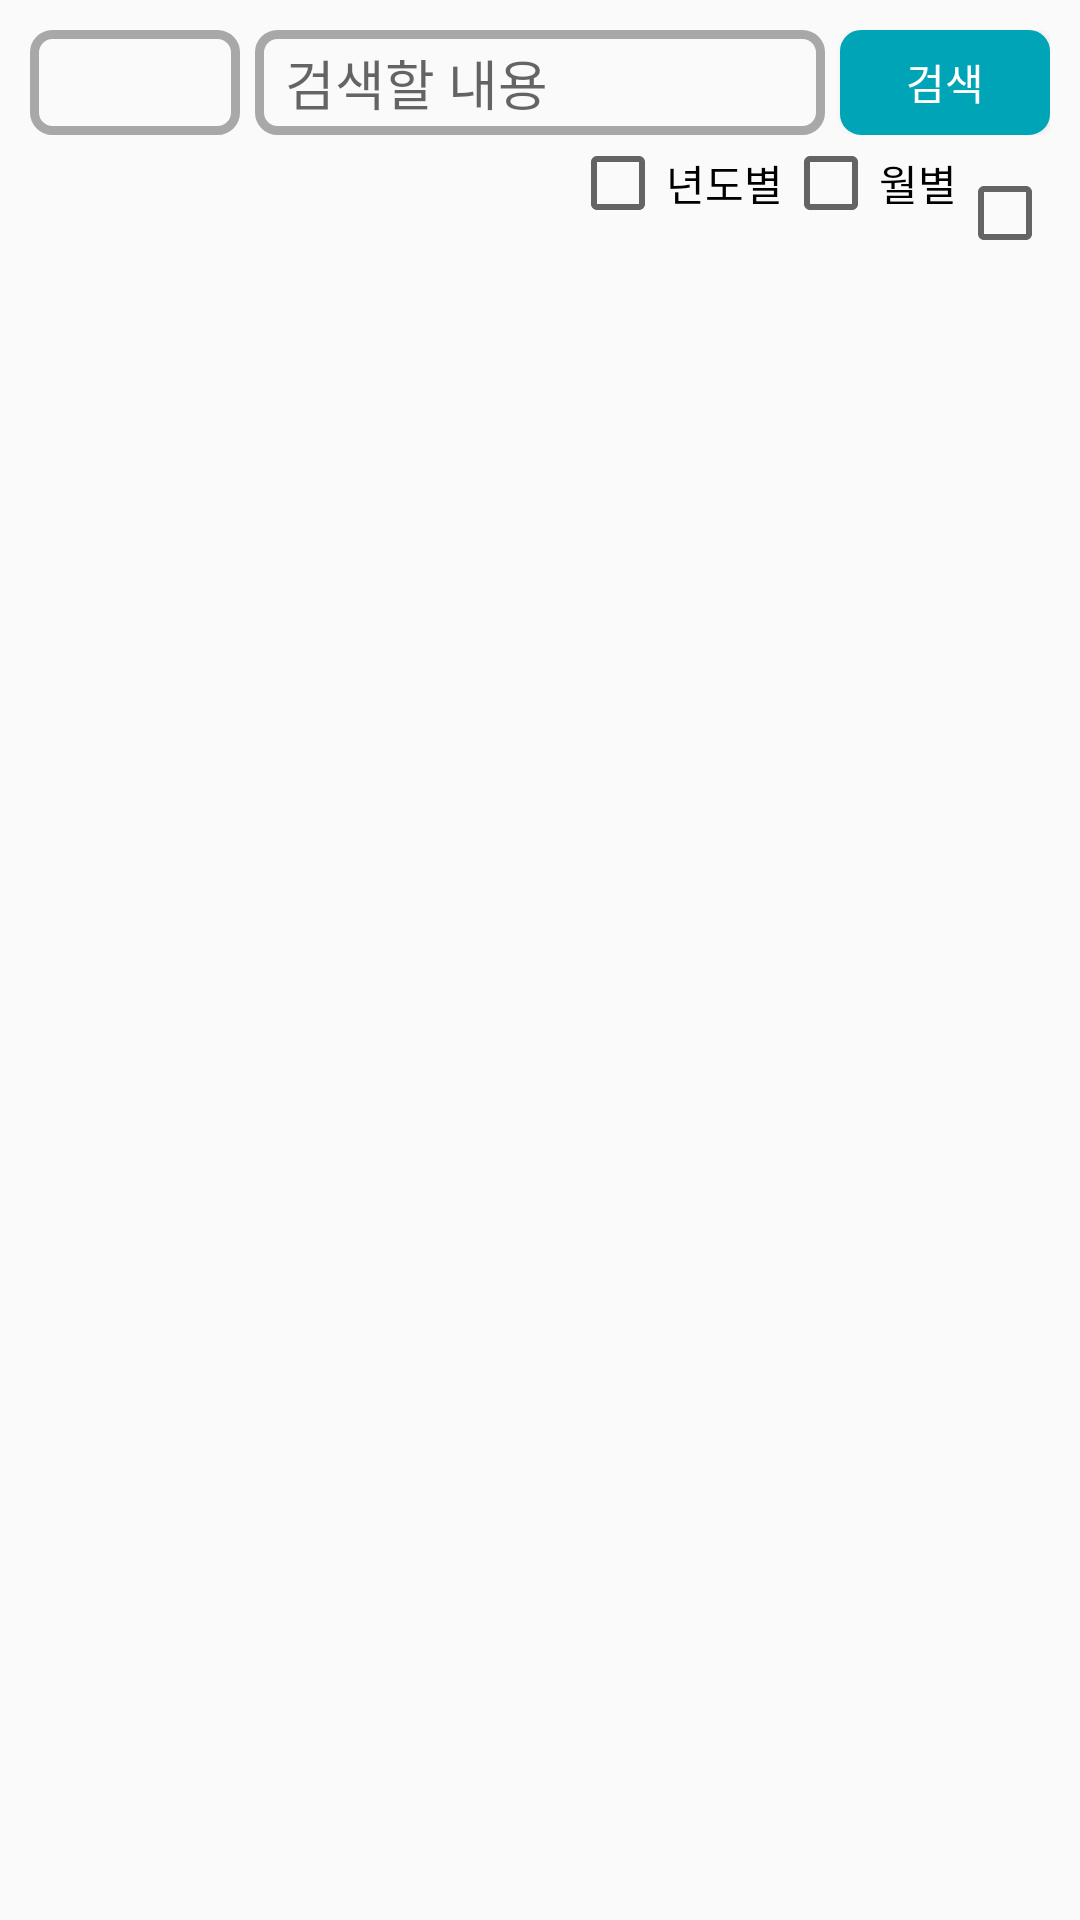

This screen was rendered from an Android layout file. Write that file and the resources it references.
<!-- AndroidManifest.xml: application theme AppTheme -->
<!-- res/layout/signup_list.xml -->
<?xml version="1.0" encoding="utf-8"?>
<LinearLayout xmlns:android="http://schemas.android.com/apk/res/android"
    android:orientation="vertical"
    android:layout_width="match_parent"
    android:layout_height="match_parent"
    android:padding="10dp">

    <include layout="@layout/signup_search_include" />


    <ListView
        android:layout_width="match_parent"
        android:layout_height="wrap_content"
        android:layout_marginTop="10dp"
        android:id="@+id/sl_list_subject"
        android:visibility="visible">
    </ListView>
    <ListView
        android:layout_width="match_parent"
        android:layout_height="wrap_content"
        android:layout_marginTop="10dp"
        android:id="@+id/sl_list_student"
        android:visibility="gone">
    </ListView>

</LinearLayout>
<!-- res/layout/signup_search_include.xml (included above) -->
<?xml version="1.0" encoding="utf-8"?>
<LinearLayout xmlns:android="http://schemas.android.com/apk/res/android"
    android:layout_width="match_parent"
    android:layout_height="wrap_content"
    android:orientation="vertical">

    <LinearLayout
        android:layout_width="match_parent"
        android:layout_height="wrap_content"
        android:orientation="horizontal">

        <Spinner
            android:id="@+id/sl_spin_select"
            android:layout_width="70dp"
            android:layout_height="35dp"
            android:layout_gravity="center"
            android:layout_marginRight="5dp"
            android:background="@drawable/edit_line" />

        <EditText
            android:id="@+id/sl_etxt_search"
            style="@style/editTheme"
            android:layout_width="match_parent"
            android:layout_height="35dp"
            android:layout_gravity="center"
            android:layout_weight="1"
            android:background="@drawable/edit_line"
            android:hint="검색할 내용" />

        <Button
            android:id="@+id/sl_btn_search"
            android:layout_width="70dp"
            android:layout_height="35dp"
            android:layout_gravity="center"
            android:layout_marginLeft="5dp"
            android:background="@drawable/btn_green"
            android:text="검색"
            android:textColor="@color/white" />

    </LinearLayout>

    <LinearLayout
        android:id="@+id/sl_linear_checkl"
        android:layout_width="match_parent"
        android:layout_height="wrap_content"
        android:orientation="horizontal"
        android:paddingLeft="180dp">

        <CheckBox
            android:id="@+id/sl_check_year"
            android:layout_width="wrap_content"
            android:layout_height="wrap_content"
            android:text="년도별" />

        <CheckBox
            android:id="@+id/sl_check_month"
            android:layout_width="wrap_content"
            android:layout_height="wrap_content"
            android:text="월별" />

        <CheckBox
            android:id="@+id/sl_check_day"
            android:layout_width="wrap_content"
            android:layout_height="wrap_content"
            android:text="일별" />
    </LinearLayout>
</LinearLayout>
<!-- resources referenced by this layout -->
<resources>
  <color name="white">#FFFFFF</color>
  <!-- drawable btn_green (drawable) -->
  <?xml version="1.0" encoding="utf-8"?>
  <selector xmlns:android="http://schemas.android.com/apk/res/android" >
  
      <item android:state_pressed="true">
          <shape >
              <solid android:color="@color/skyblue"/>
              <stroke
                  android:width="2dp"
                  android:color="@color/skyblue"/>
              <corners
                  android:bottomLeftRadius="@dimen/default_corner"
                  android:bottomRightRadius="@dimen/default_corner"
                  android:topLeftRadius="@dimen/default_corner"
                  android:topRightRadius="@dimen/default_corner"/>
          </shape>
      </item>
      <item android:state_pressed="false">
          <shape >
              <gradient
                  android:angle="270"
                  android:endColor="@color/skyblue"
                  android:startColor="@color/skyblue"/>
              <stroke
                  android:width="2dp"
                  android:color="@color/skyblue"/>
              <corners
                  android:bottomLeftRadius="@dimen/default_corner"
                  android:bottomRightRadius="@dimen/default_corner"
                  android:topLeftRadius="@dimen/default_corner"
                  android:topRightRadius="@dimen/default_corner"/>
          </shape>
      </item>
  </selector>
  <!-- drawable edit_line (drawable) -->
  <?xml version="1.0" encoding="utf-8"?>
  <selector xmlns:android="http://schemas.android.com/apk/res/android" >
  
      <item>
          <shape >
              <solid
                  />
              <stroke
  
                  android:width="3dp"
                  android:color="@color/grey"/>
              <corners
                  android:bottomLeftRadius="@dimen/default_corner"
                  android:bottomRightRadius="@dimen/default_corner"
                  android:topLeftRadius="@dimen/default_corner"
                  android:topRightRadius="@dimen/default_corner"
                  />
          </shape>
      </item>
  </selector>
  <style name="editTheme">
          <item name="android:paddingLeft">10dp</item>
          <item name="android:paddingRight">10dp</item>
          <item name="android:background">@drawable/edit_line</item>
      </style>
  <style name="AppTheme" parent="Theme.AppCompat.Light.DarkActionBar">
          
          <item name="colorPrimary">@color/colorPrimary</item>
          <item name="colorPrimaryDark">@color/colorPrimaryDark</item>
          <item name="colorAccent">@color/colorAccent</item>
      </style>
  <color name="skyblue">#00A4B7</color>
  <dimen name="default_corner">6dp</dimen>
  <color name="grey">#A9A8A8</color>
  <color name="colorPrimary">#FDB92E</color>
  <color name="colorPrimaryDark">#FDB92E</color>
  <color name="colorAccent">#FDB92E</color>
</resources>
